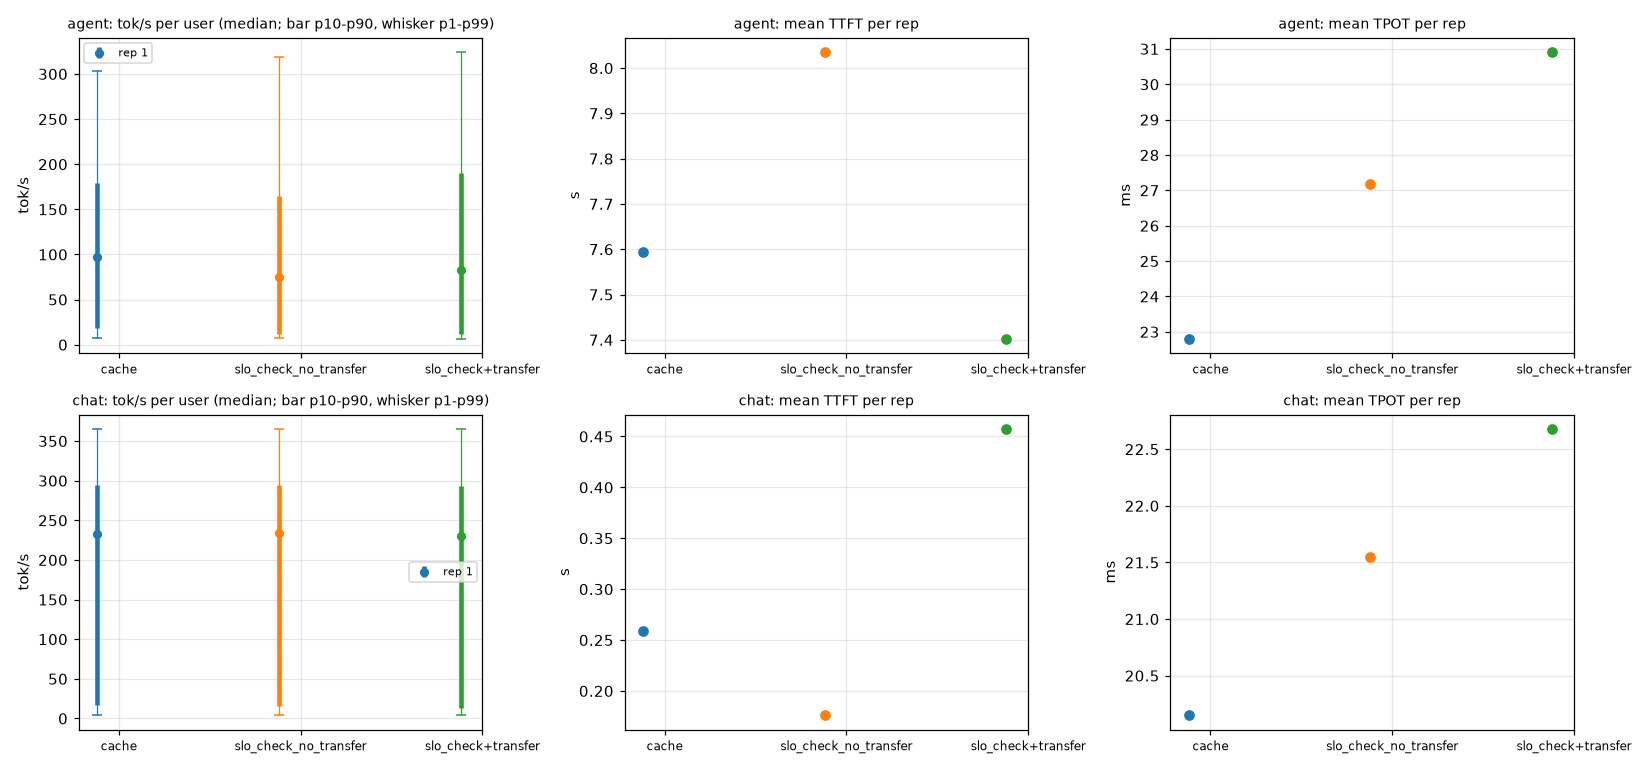

Values plotted in this chart, from the file beside it:
workload, rate, arm, stream, n, duration_s, out_tok_s, user_tok_s_median, user_tok_s_p1, user_tok_s_p10, user_tok_s_p90, user_tok_s_p99, burst_frac, ttft_mean_ms, ttft_p99_ms, tpot_mean_ms, itl_p99_ms, tokens_per_verify, slo_ttft_ms, slo_tpot_ms, slo_attain, goodput_req_s, accept_rate
ab, 1.0, cache, agent, 96, 103.9, 358.4, 96.7, 7.07, 18.37, 178.9, 303.9, 0.0, 7593, 26008, 22.81, 218.4, 3.478, 10000, 80.0, 0.5938, 0.548, 0.826
ab, 1.0, cache, chat, 2400, 303.1, 1659, 232.7, 4.03, 16.72, 294.1, 365.4, 0.0, 258.7, 5469, 20.15, 299.8, 2.052, 2000, 50.0, 0.8742, 6.922, 0.3508
ab, 1.0, slo_check+transfer, agent, 96, 106.7, 349.1, 82.95, 6.83, 11.96, 189.9, 324.3, 0.0, 7403, 26844, 30.91, 212.0, 3.587, 10000, 80.0, 0.5625, 0.506, 0.8622
ab, 1.0, slo_check+transfer, chat, 2400, 303.2, 1658, 230.2, 4.37, 13.08, 293.8, 365.4, 0.0, 457.5, 15918, 22.68, 302.0, 2.052, 2000, 50.0, 0.8562, 6.779, 0.3507
ab, 1.0, slo_check_no_transfer, agent, 96, 112, 332.5, 75.29, 7.06, 11.36, 164.3, 319.3, 0.0, 8035, 33569, 27.19, 201.1, 3.476, 10000, 80.0, 0.5729, 0.491, 0.8252
ab, 1.0, slo_check_no_transfer, chat, 2400, 303.1, 1659, 233.6, 4.33, 15.18, 294.2, 365.1, 0.0, 176.1, 1352, 21.55, 254.4, 2.051, 2000, 50.0, 0.8775, 6.949, 0.3504
